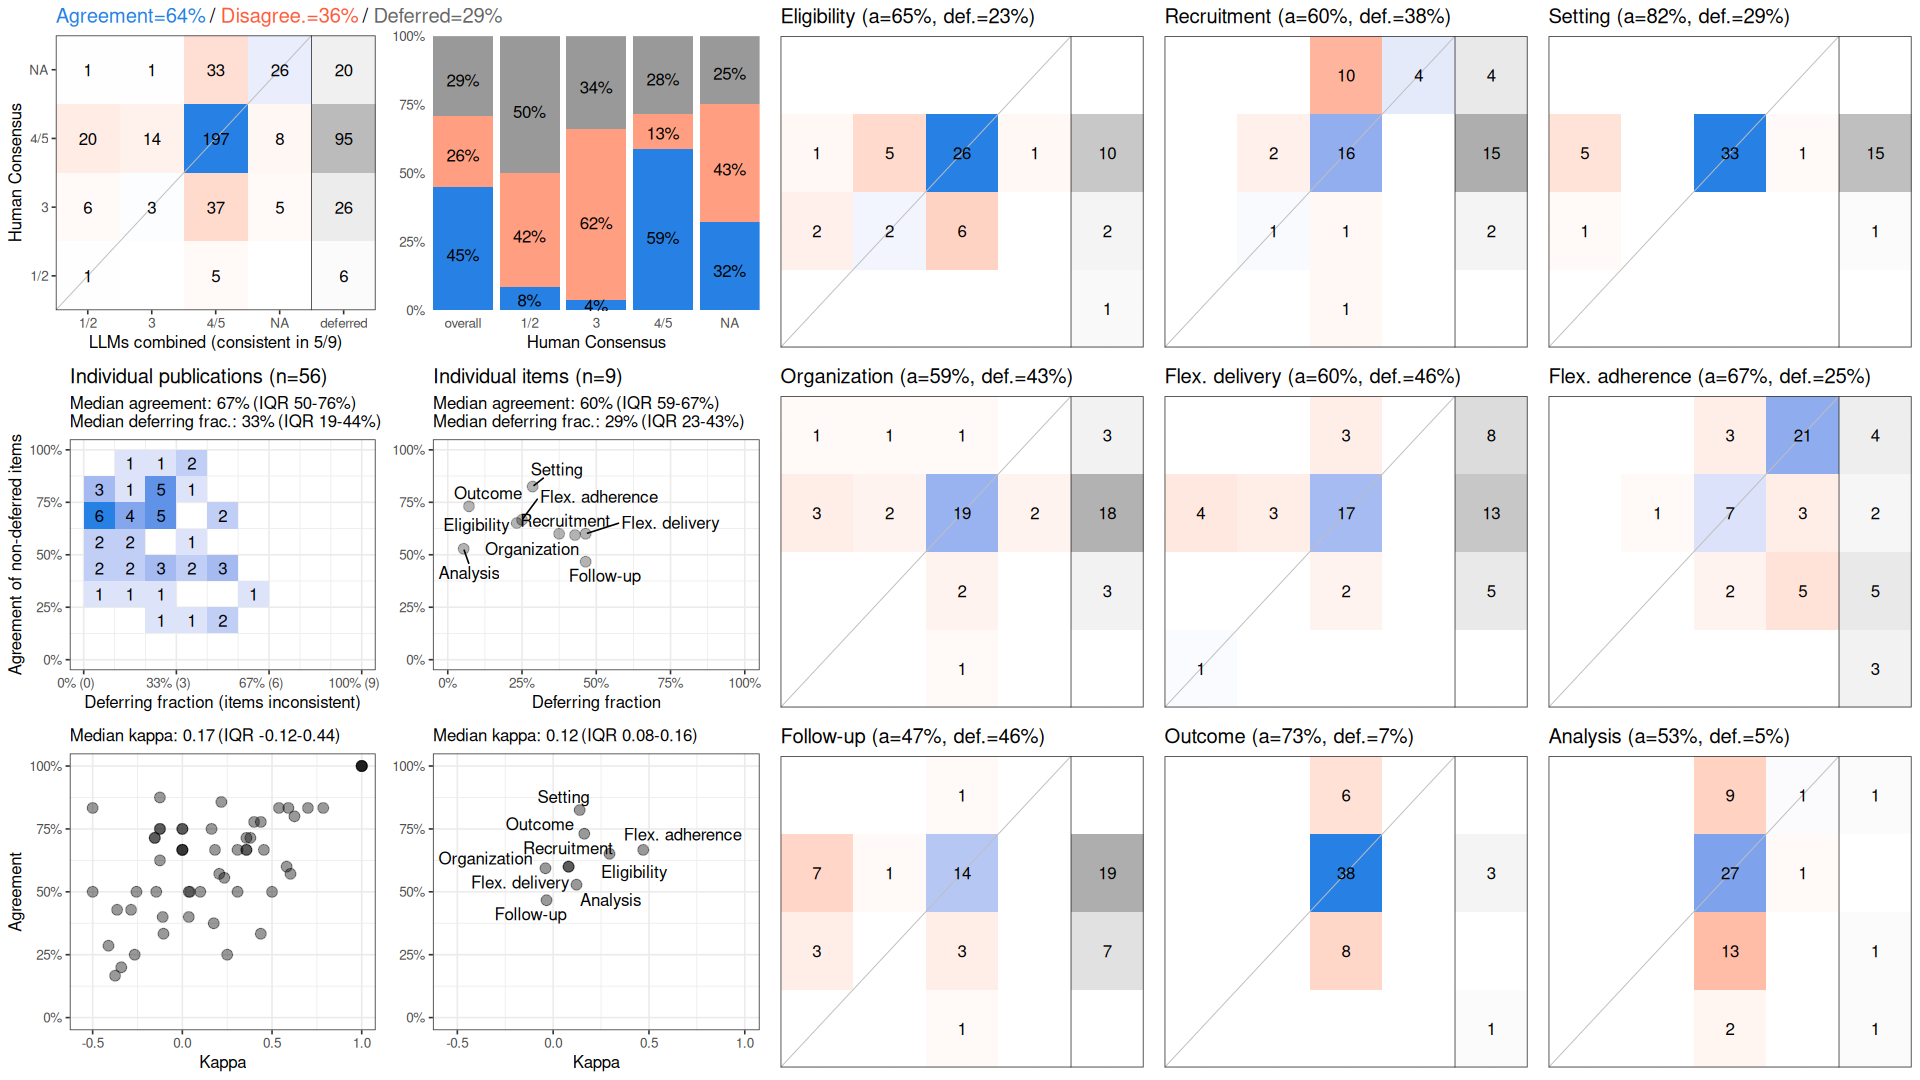

Values plotted in this chart, from the file beside it:
, cohen_kappa_w, cohen_kappa_w_ci_low, cohen_kappa_w_ci_high, agreement, agreement_ci_low, agreement_ci_high, deferring_fraction, deferring_fraction_ci_low, deferring_fraction_ci_high
combined, 0.1534, 0.04756, 0.2655, 0.6359, 0.5819, 0.6816, 0.2917, 0.248, 0.3373
Eligibility, 0.2941, NA, NA, 0.6512, NA, NA, 0.2321, NA, NA
Recruitment, 0.08108, NA, NA, 0.6, NA, NA, 0.375, NA, NA
Setting, 0.1385, NA, NA, 0.825, NA, NA, 0.2857, NA, NA
Organization, -0.04012, NA, NA, 0.5938, NA, NA, 0.4286, NA, NA
Flex. delivery, 0.08008, NA, NA, 0.6, NA, NA, 0.4643, NA, NA
Flex. adherence, 0.4703, NA, NA, 0.6667, NA, NA, 0.25, NA, NA
Follow-up, -0.03464, NA, NA, 0.4667, NA, NA, 0.4643, NA, NA
Outcome, 0.1624, NA, NA, 0.7308, NA, NA, 0.07143, NA, NA
Analysis, 0.1219, NA, NA, 0.5283, NA, NA, 0.05357, NA, NA
